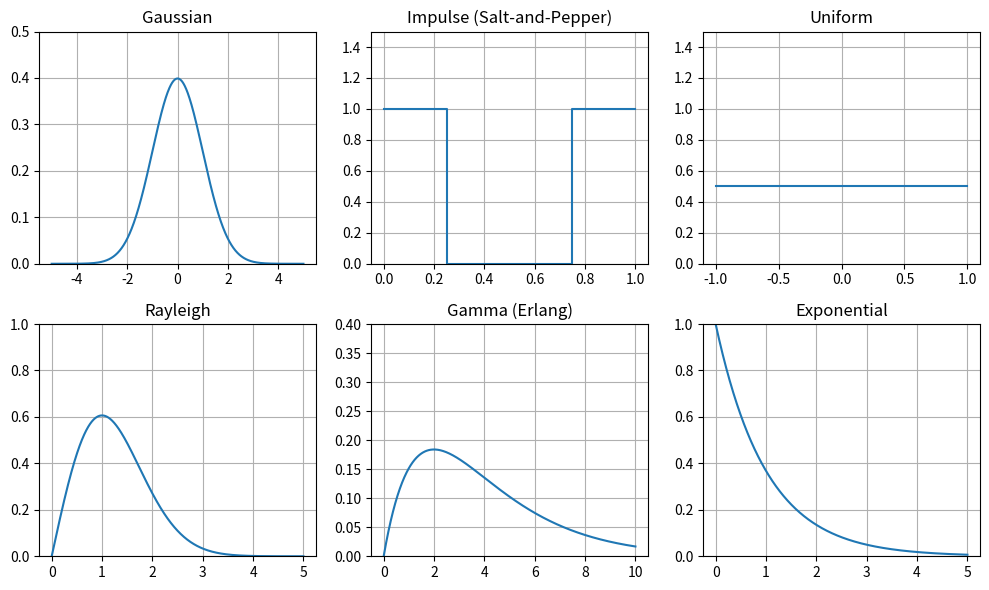

Reproduce this figure in Python.
import numpy as np
import matplotlib.pyplot as plt
from scipy.stats import norm, uniform, rayleigh, gamma, expon

# Set up figure and subplots (2 rows, 3 columns)
fig, axs = plt.subplots(2, 3, figsize=(10, 6))

# Gaussian (Normal) distribution
x_gaussian = np.linspace(-5, 5, 1000)
gaussian_pdf = norm.pdf(x_gaussian, 0, 1)
axs[0, 0].plot(x_gaussian, gaussian_pdf, label='Gaussian')
axs[0, 0].set_title('Gaussian')
axs[0, 0].set_ylim(0, 0.5)
axs[0, 0].grid(True)

# Impulse (Salt-and-Pepper) noise - Simple example for visualization
x_impulse = np.array([0, 0.5, 1])
y_impulse = np.array([1, 0, 1])
axs[0, 1].step(x_impulse, y_impulse, label='Impulse', where='mid')
axs[0, 1].set_title('Impulse (Salt-and-Pepper)')
axs[0, 1].set_ylim(0, 1.5)
axs[0, 1].grid(True)

# Uniform distribution
x_uniform = np.linspace(-1, 1, 1000)
uniform_pdf = uniform.pdf(x_uniform, -1, 2)
axs[0, 2].plot(x_uniform, uniform_pdf, label='Uniform')
axs[0, 2].set_title('Uniform')
axs[0, 2].set_ylim(0, 1.5)
axs[0, 2].grid(True)

# Rayleigh distribution
x_rayleigh = np.linspace(0, 5, 1000)
rayleigh_pdf = rayleigh.pdf(x_rayleigh)
axs[1, 0].plot(x_rayleigh, rayleigh_pdf, label='Rayleigh')
axs[1, 0].set_title('Rayleigh')
axs[1, 0].set_ylim(0, 1)
axs[1, 0].grid(True)

# Gamma (Erlang) distribution
x_gamma = np.linspace(0, 10, 1000)
gamma_pdf = gamma.pdf(x_gamma, a=2, scale=2)
axs[1, 1].plot(x_gamma, gamma_pdf, label='Gamma')
axs[1, 1].set_title('Gamma (Erlang)')
axs[1, 1].set_ylim(0, 0.4)
axs[1, 1].grid(True)

# Exponential distribution
x_exponential = np.linspace(0, 5, 1000)
exponential_pdf = expon.pdf(x_exponential, scale=1)
axs[1, 2].plot(x_exponential, exponential_pdf, label='Exponential')
axs[1, 2].set_title('Exponential')
axs[1, 2].set_ylim(0, 1)
axs[1, 2].grid(True)

# Adjust layout and show plot
plt.tight_layout()
plt.show()
